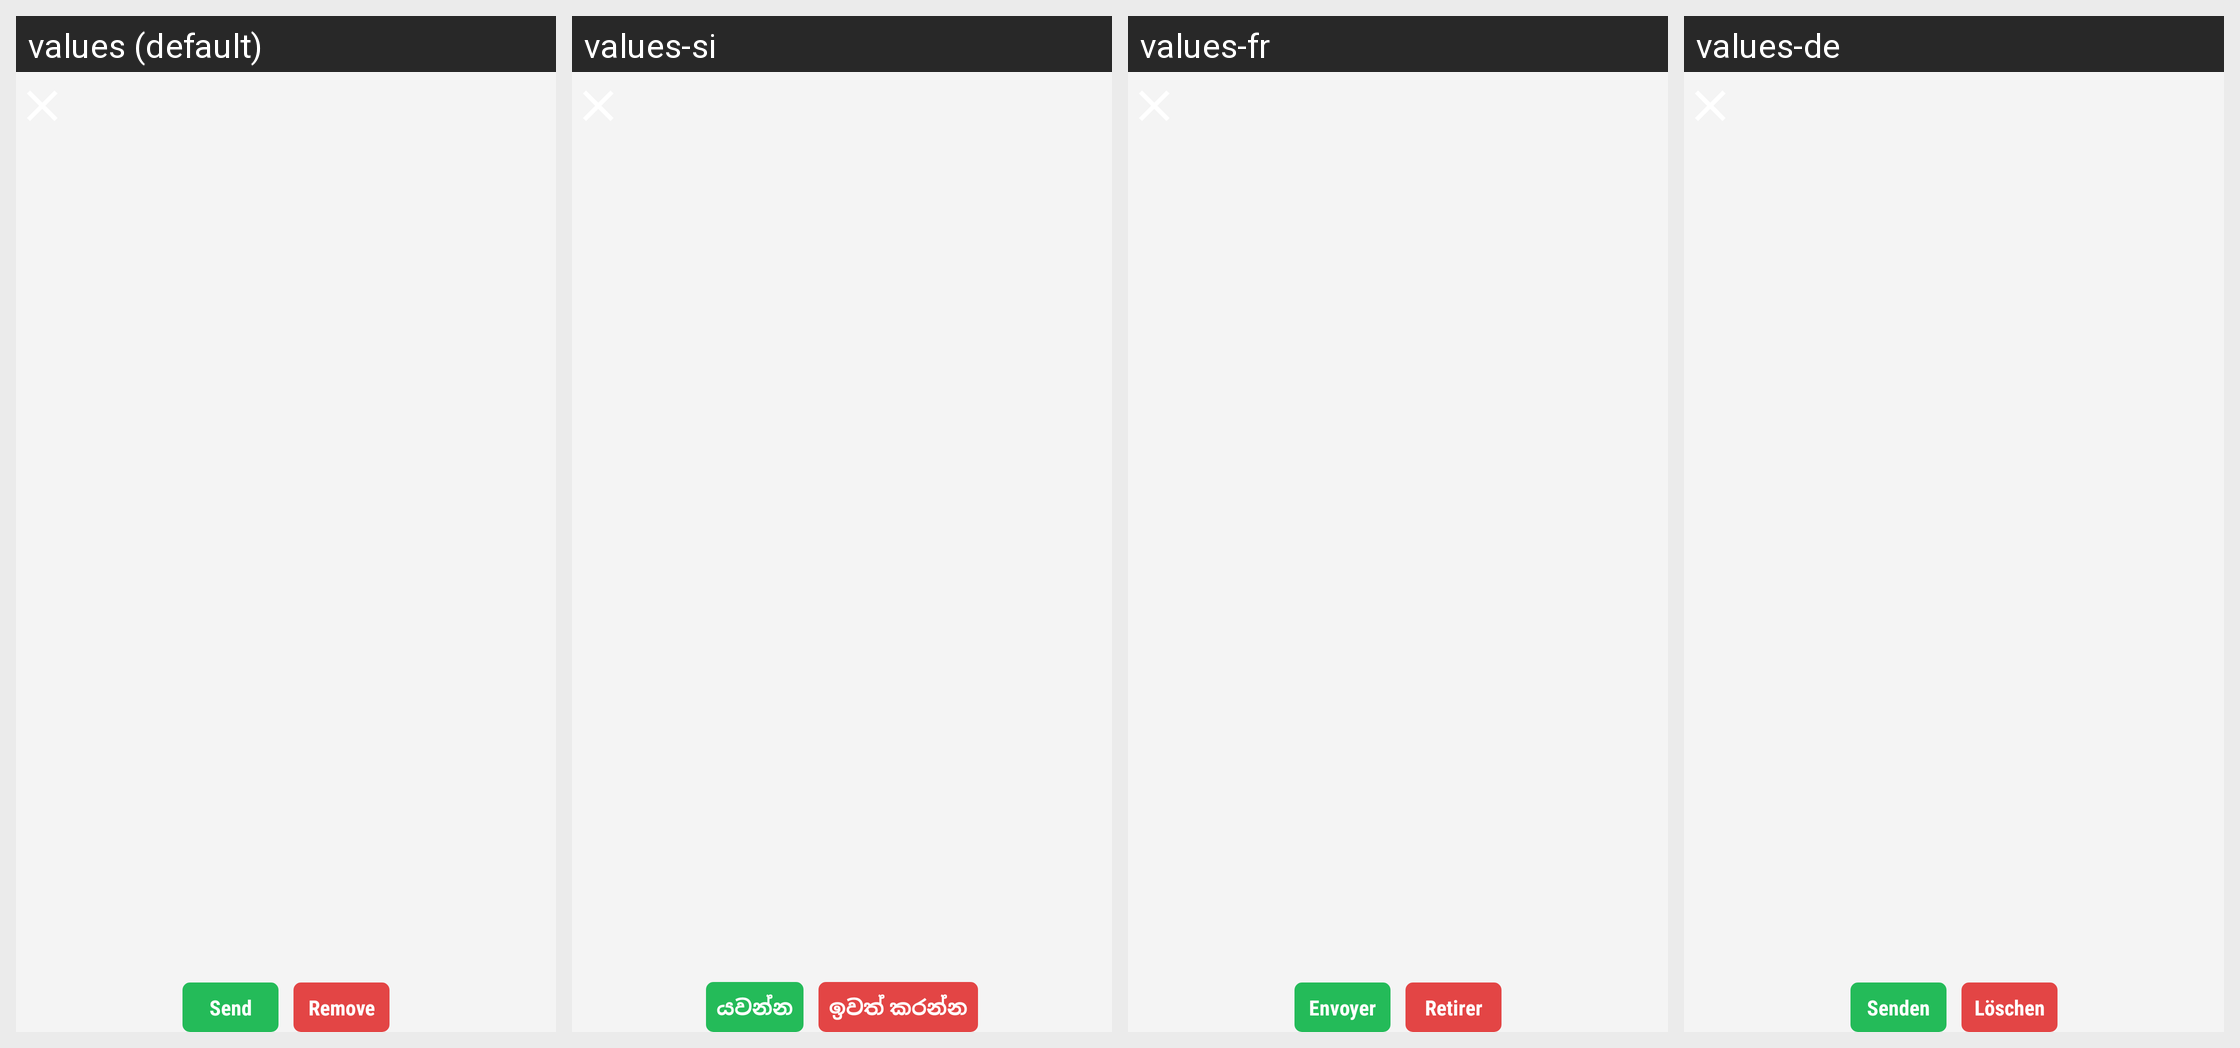

For this localized Android screen grid, give each drawn string resource with its value in every locale shown.
Android screen res/layout/teacher_activity_extandablegroupclasslist.xml rendered under 4 locales, left to right: values (default), values-si, values-fr, values-de. Device: Nexus 5 (rendered at 1080×1920; each locale shown at half size, 540×960, under a caption strip naming it); theme AppTheme.FullScreen.
Other locales in the repository, not shown: values-ar, values-es, values-hi, values-it, values-ms, values-th.
Strings drawn on this screen, with the default value and each locale's value (text and hints the layout hard-codes, and strings that could not be matched under every locale, appear in the picture but are not listed):

teacher_confirm
  values: Send
  values-si: යවන්න
  values-fr: Envoyer
  values-de: Senden

teacher_btn_remove
  values: Remove
  values-si: ඉවත් කරන්න
  values-fr: Retirer
  values-de: Löschen
